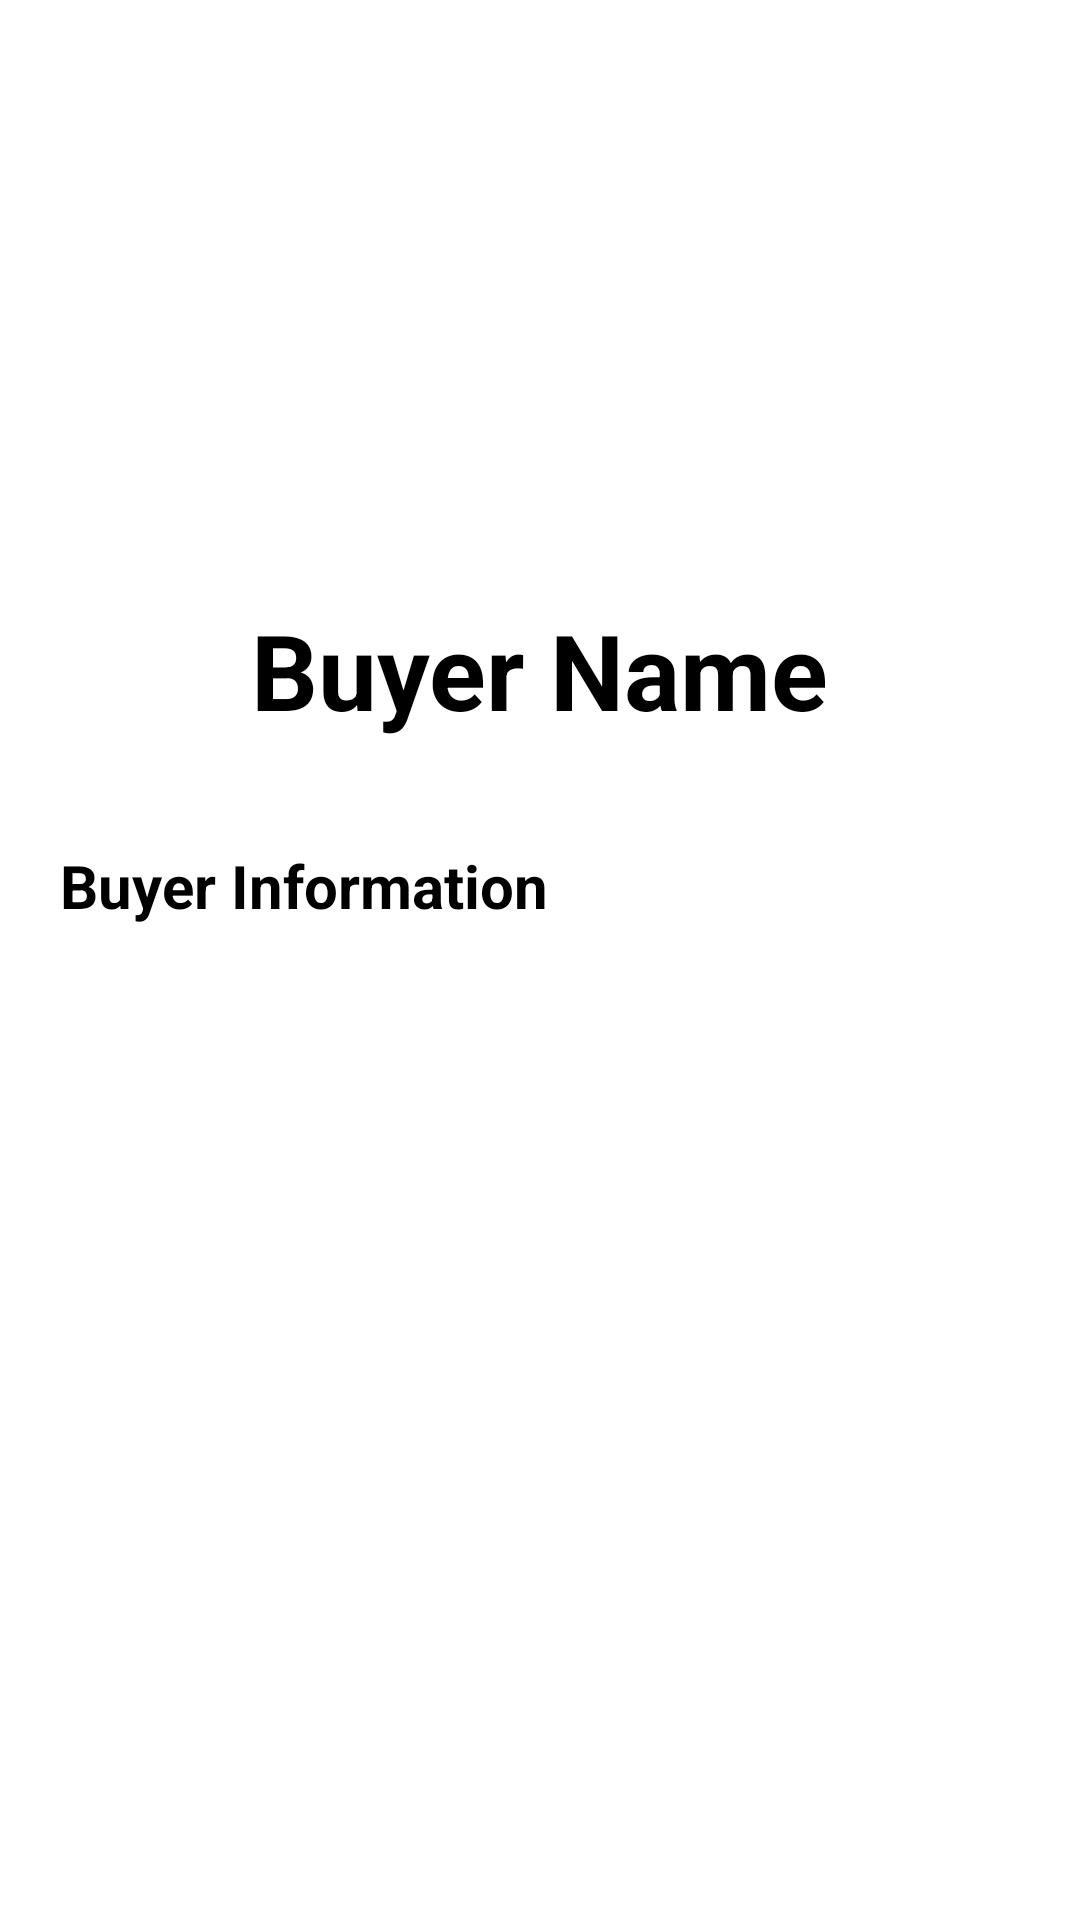

The Android layout XML behind this screen, and the referenced resources:
<!-- AndroidManifest.xml: application theme Theme.Frontendrestauranttransactionsvisualizer -->
<!-- res/layout/activity_single_buyer_details.xml -->
<?xml version="1.0" encoding="utf-8"?>
<androidx.constraintlayout.widget.ConstraintLayout xmlns:android="http://schemas.android.com/apk/res/android"
    xmlns:app="http://schemas.android.com/apk/res-auto"
    xmlns:tools="http://schemas.android.com/tools"
    android:id="@+id/viewSingleBuyerDetails"
    android:layout_width="match_parent"
    android:layout_height="match_parent"
    tools:context=".ui.single_buyer_details.SingleBuyerDetails">
    <LinearLayout
        android:layout_width="match_parent"
        android:layout_height="match_parent"
        android:orientation="vertical">

        <ProgressBar
            android:id="@+id/pbLoading"
            android:layout_width="wrap_content"
            android:layout_height="match_parent"
            android:gravity="center"
            android:visibility="gone"/>

        <TextView
            android:id="@+id/tvError"
            android:layout_width="match_parent"
            android:layout_height="match_parent"
            android:gravity="center"
            android:text="Connection Problem!"
            android:visibility="gone"/>



            <LinearLayout
                android:layout_width="match_parent"
                android:layout_height="match_parent"
                android:orientation="vertical"
                android:id="@+id/llDetail">
                <ImageView
                    android:id="@+id/ivBuyerPhoto"
                    android:layout_width="match_parent"
                    android:layout_height="200dp"
                    android:layout_gravity="center"
                    android:layout_marginHorizontal="100sp"
                    android:scaleType="matrix"
                    android:src="@drawable/poster_placeholder"/>

                <LinearLayout

                    android:layout_width="match_parent"
                    android:layout_height="wrap_content"
                    android:orientation="vertical"
                    >

                    <TextView

                        android:id="@+id/tvBuyerName"
                        android:textStyle="bold"
                        android:textSize="35sp"
                        android:textColor="@color/black"
                        android:text="Buyer Name"
                        android:layout_gravity="center"
                        android:layout_width="wrap_content"
                        android:layout_height="wrap_content"/>

                    <TextView
                        android:textColor="@color/black"
                        android:textStyle="bold"
                        android:textSize="20sp"
                        android:padding="20dp"
                        android:layout_marginTop="15dp"
                        android:text="Buyer Information"
                        android:layout_width="wrap_content"
                        android:layout_height="wrap_content"/>

                    <ExpandableListView
                        android:layout_width="match_parent"
                        android:layout_height="match_parent"
                        android:id="@+id/expandableListView"
                        />
                </LinearLayout>
            </LinearLayout>

    </LinearLayout>
</androidx.constraintlayout.widget.ConstraintLayout>
<!-- resources referenced by this layout -->
<resources>
  <style name="Theme.Frontendrestauranttransactionsvisualizer" parent="Theme.MaterialComponents.DayNight.NoActionBar">
          
          <item name="colorPrimary">@color/purple_500</item>
          <item name="colorPrimaryVariant">@color/purple_700</item>
          <item name="colorOnPrimary">@color/white</item>
          
          <item name="colorSecondary">@color/teal_200</item>
          <item name="colorSecondaryVariant">@color/teal_700</item>
          <item name="colorOnSecondary">@color/black</item>
          
          <item name="android:statusBarColor" tools:targetApi="l">?attr/colorPrimaryVariant</item>
          
      </style>
  <!-- not gathered from this repository: default colours our renderer supplied (Android Studio template values) -->
  <color name="purple_500">#FF6200EE</color>
  <color name="purple_700">#FF3700B3</color>
  <color name="teal_200">#FF03DAC5</color>
  <color name="teal_700">#FF018786</color>
  <color name="black">#FF000000</color>
  <color name="white">#FFFFFFFF</color>
</resources>
